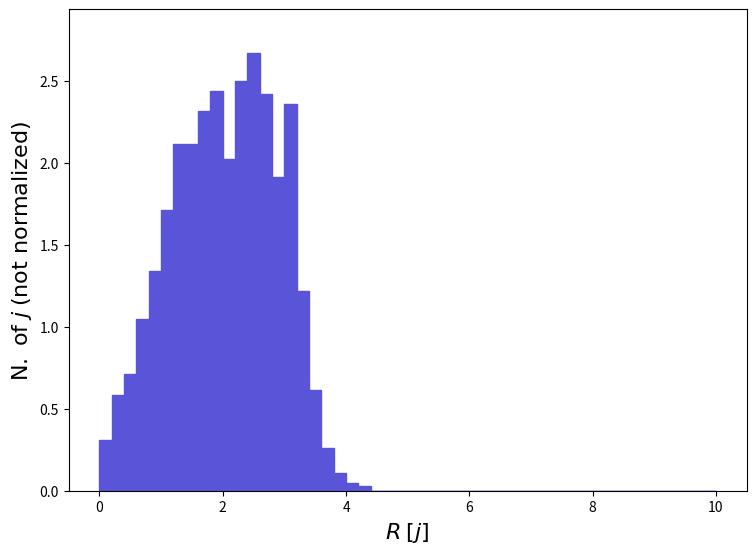

Generate this figure with matplotlib: (Note: this script raises an exception after producing the figure.)
def selection_120():

    # Library import
    import numpy
    import matplotlib
    import matplotlib.pyplot   as plt
    import matplotlib.gridspec as gridspec

    # Library version
    matplotlib_version = matplotlib.__version__
    numpy_version      = numpy.__version__

    # Histo binning
    xBinning = numpy.linspace(0.0,10.0,51,endpoint=True)

    # Creating data sequence: middle of each bin
    xData = numpy.array([0.1,0.30000000000000004,0.5,0.7000000000000001,0.9,1.1,1.3,1.5,1.7000000000000002,1.9000000000000001,2.1,2.3000000000000003,2.5,2.7,2.9000000000000004,3.1,3.3000000000000003,3.5,3.7,3.9000000000000004,4.1000000000000005,4.3,4.5,4.7,4.9,5.1000000000000005,5.300000000000001,5.5,5.7,5.9,6.1000000000000005,6.300000000000001,6.5,6.7,6.9,7.1000000000000005,7.300000000000001,7.5,7.7,7.9,8.1,8.3,8.5,8.700000000000001,8.9,9.1,9.3,9.5,9.700000000000001,9.9])

    # Creating weights for histo: y121_R_0
    y121_R_0_weights = numpy.array([0.3089566,0.5870175,0.7106002,1.050452,1.343961,1.714709,2.116353,2.116353,2.317174,2.440757,2.023666,2.502548,2.672475,2.425309,1.915531,2.363518,1.220379,0.6179132,0.2626131,0.1081348,0.04634349,0.03089566,0.0,0.0,0.0,0.0,0.0,0.0,0.0,0.0,0.0,0.0,0.0,0.0,0.0,0.0,0.0,0.0,0.0,0.0,0.0,0.0,0.0,0.0,0.0,0.0,0.0,0.0,0.0,0.0])

    # Creating a new Canvas
    fig   = plt.figure(figsize=(8.75,6.25),dpi=80)
    frame = gridspec.GridSpec(1,1)
    pad   = fig.add_subplot(frame[0])

    # Creating a new Stack
    pad.hist(x=xData, bins=xBinning, weights=y121_R_0_weights,\
             label="$testset$", histtype="stepfilled", rwidth=1.0,\
             color="#5954d8", edgecolor="#5954d8", linewidth=1, linestyle="solid",\
             bottom=None, cumulative=False, density=False, align="mid", orientation="vertical")


    # Axis
    plt.rc('text',usetex=False)
    plt.xlabel(r"$R$ $[ j ]$ ",\
               fontsize=16,color="black")
    plt.ylabel(r"$\mathrm{N.}\ \mathrm{of}\ j$ $(\mathrm{not}\ \mathrm{normalized})$",\
               fontsize=16,color="black")

    # Boundary of y-axis
    ymax=(y121_R_0_weights).max()*1.1
    ymin=0 # linear scale
    #ymin=min([x for x in (y121_R_0_weights) if x])/100. # log scale
    plt.gca().set_ylim(ymin,ymax)

    # Log/Linear scale for X-axis
    plt.gca().set_xscale("linear")
    #plt.gca().set_xscale("log",nonpositive="clip")

    # Log/Linear scale for Y-axis
    plt.gca().set_yscale("linear")
    #plt.gca().set_yscale("log",nonpositive="clip")

    # Saving the image
    plt.savefig('../../HTML/MadAnalysis5job_0/selection_120.png')
    plt.savefig('../../PDF/MadAnalysis5job_0/selection_120.png')
    plt.savefig('../../DVI/MadAnalysis5job_0/selection_120.eps')

# Running!
if __name__ == '__main__':
    selection_120()
